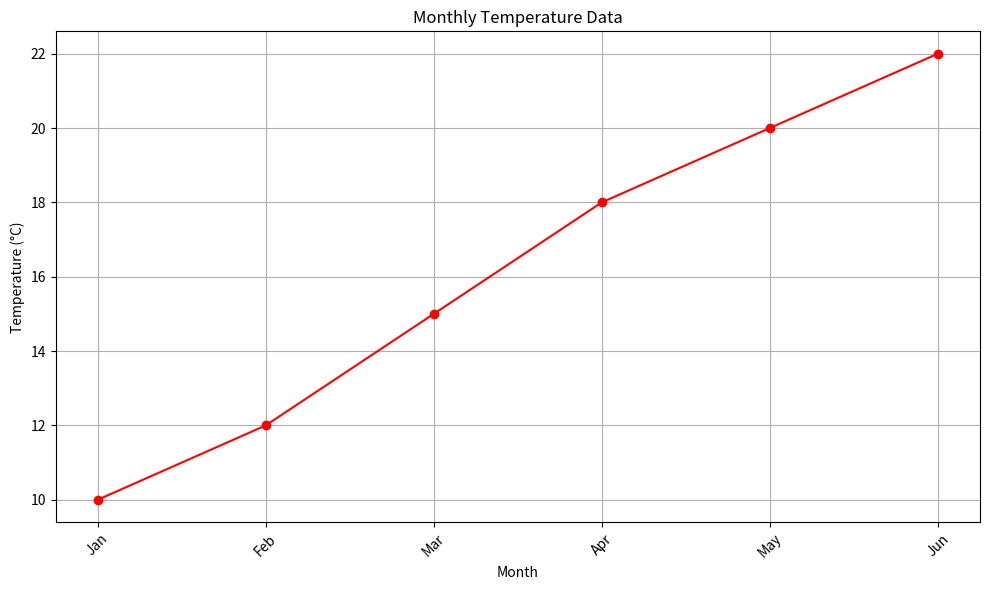
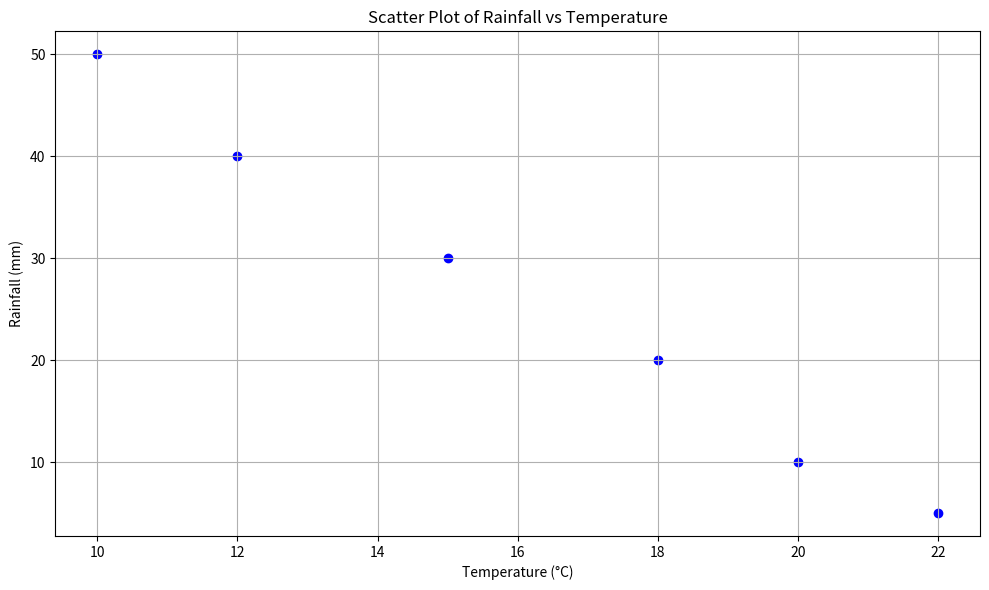

Write Python code to recreate these figures, in order.
import pandas as pd
import matplotlib.pyplot as plt

# Sample DataFrame
data = {
    'Month': ['Jan', 'Feb', 'Mar', 'Apr', 'May', 'Jun'],
    'Temperature': [10, 12, 15, 18, 20, 22],
    'Rainfall': [50, 40, 30, 20, 10, 5]
}

weather_data = pd.DataFrame(data)

# Create a line plot of the monthly temperature data
plt.figure(figsize=(10, 6))
plt.plot(weather_data['Month'], weather_data['Temperature'], marker='o', color='r', linestyle='-')
plt.title('Monthly Temperature Data')
plt.xlabel('Month')
plt.ylabel('Temperature (°C)')
plt.xticks(rotation=45)
plt.grid(True)
plt.tight_layout()
plt.show()

# Create a scatter plot of the monthly rainfall data
plt.figure(figsize=(10, 6))
plt.scatter(weather_data['Temperature'], weather_data['Rainfall'], color='b')
plt.title('Scatter Plot of Rainfall vs Temperature')
plt.xlabel('Temperature (°C)')
plt.ylabel('Rainfall (mm)')
plt.grid(True)
plt.tight_layout()
plt.show()
